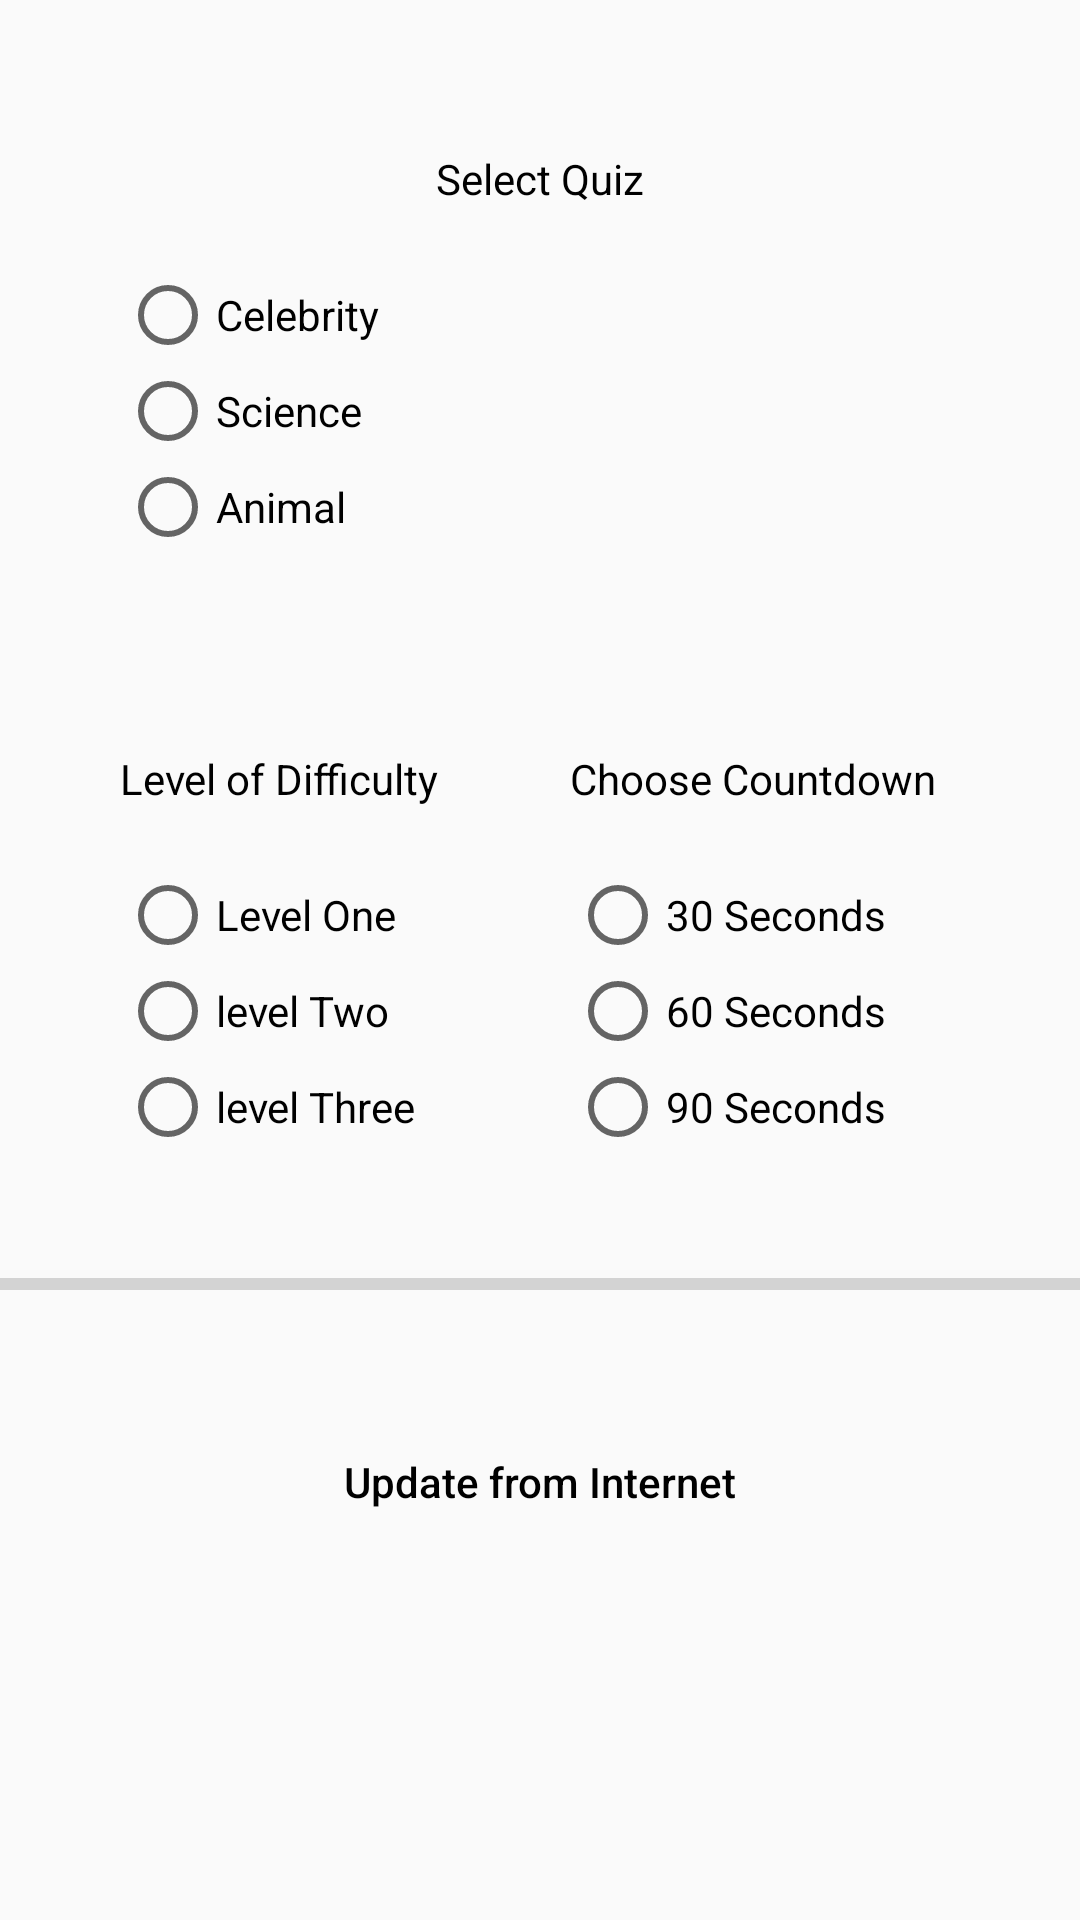

The Android layout XML behind this screen, and the referenced resources:
<!-- AndroidManifest.xml: application theme AppTheme -->
<!-- res/layout/activity_settings.xml -->
<?xml version="1.0" encoding="utf-8"?>
<androidx.constraintlayout.widget.ConstraintLayout
    xmlns:android="http://schemas.android.com/apk/res/android"
    xmlns:tools="http://schemas.android.com/tools"
    xmlns:app="http://schemas.android.com/apk/res-auto"
    android:id="@+id/mainContent"
    android:layout_width="match_parent"
    android:layout_height="match_parent"
    android:orientation="vertical"
    android:layout_gravity="center"
    tools:context=".SettingsActivity">

    
    <ImageView
        android:id="@+id/QuizBackground"
        android:layout_width="match_parent"
        android:layout_height="170dp"
        android:layout_marginStart="20dp"
        android:layout_marginTop="30dp"
        android:layout_marginEnd="20dp"
        android:background="@drawable/image_shape_gray"
        android:contentDescription="@null"
        app:layout_constraintStart_toStartOf="parent"
        app:layout_constraintTop_toTopOf="parent"
        tools:ignore="UnusedAttribute" />

    <TextView
        android:id="@+id/QuizHeader"
        android:layout_width="wrap_content"
        android:layout_height="wrap_content"
        android:layout_marginTop="20dp"
        android:text="Select Quiz"
        app:layout_constraintStart_toStartOf="@+id/QuizBackground"
        app:layout_constraintTop_toTopOf="@+id/QuizBackground"
        app:layout_constraintEnd_toEndOf="@+id/QuizBackground"/>

    <RadioGroup
        android:id="@+id/QuizRadioGroup"
        android:layout_width="wrap_content"
        android:layout_height="wrap_content"
        android:layout_marginStart="20dp"
        android:layout_marginTop="20dp"
        app:layout_constraintStart_toStartOf="@+id/QuizBackground"
        app:layout_constraintTop_toBottomOf="@+id/QuizHeader">

        <RadioButton
            android:id="@+id/radioButtonCelebrity"
            android:layout_width="match_parent"
            android:layout_height="wrap_content"
            android:text="Celebrity" />

        <RadioButton
            android:id="@+id/radioButtonScience"
            android:layout_width="match_parent"
            android:layout_height="wrap_content"
            android:text="Science" />

        <RadioButton
            android:id="@+id/radioButtonAnimal"
            android:layout_width="match_parent"
            android:layout_height="wrap_content"
            android:text="Animal" />
    </RadioGroup>

    
    <ImageView
        android:id="@+id/levelBackground"
        android:layout_width="170dp"
        android:layout_height="170dp"
        android:layout_marginStart="20dp"
        android:layout_marginTop="30dp"
        android:background="@drawable/image_shape_gray"
        android:contentDescription="@null"
        app:layout_constraintStart_toStartOf="parent"
        app:layout_constraintTop_toBottomOf="@+id/QuizBackground"
        tools:ignore="UnusedAttribute" />

    <TextView
        android:id="@+id/levelHeader"
        android:layout_width="wrap_content"
        android:layout_height="wrap_content"
        android:layout_marginStart="20dp"
        android:layout_marginTop="20dp"
        android:text="@string/settingsTitle"
        app:layout_constraintStart_toStartOf="@+id/levelBackground"
        app:layout_constraintTop_toTopOf="@+id/levelBackground" />

    <RadioGroup
        android:id="@+id/levelRadioGroup"
        android:layout_width="wrap_content"
        android:layout_height="wrap_content"
        android:layout_marginStart="20dp"
        android:layout_marginTop="20dp"
        app:layout_constraintStart_toStartOf="@+id/levelBackground"
        app:layout_constraintTop_toBottomOf="@+id/levelHeader">

        <RadioButton
            android:id="@+id/radioButtonLevelOne"
            android:layout_width="match_parent"
            android:layout_height="wrap_content"
            android:text="@string/level1" />

        <RadioButton
            android:id="@+id/radioButtonLevelTwo"
            android:layout_width="match_parent"
            android:layout_height="wrap_content"
            android:text="@string/level2" />

        <RadioButton
            android:id="@+id/radioButtonLevelThree"
            android:layout_width="match_parent"
            android:layout_height="wrap_content"
            android:text="@string/level3" />
    </RadioGroup>

    
    <ImageView
        android:id="@+id/timeBackground"
        android:layout_width="170dp"
        android:layout_height="170dp"
        android:layout_marginTop="30dp"
        android:layout_marginEnd="20dp"
        android:background="@drawable/image_shape_gray"
        android:contentDescription="@null"
        app:layout_constraintEnd_toEndOf="parent"
        app:layout_constraintTop_toBottomOf="@+id/QuizBackground"
        tools:ignore="UnusedAttribute" />

    <TextView
        android:id="@+id/timeHeader"
        android:layout_width="wrap_content"
        android:layout_height="wrap_content"
        android:layout_marginStart="20dp"
        android:layout_marginTop="20dp"
        android:text="@string/timeTitle"
        app:layout_constraintStart_toStartOf="@+id/timeBackground"
        app:layout_constraintTop_toTopOf="@+id/timeBackground" />

    <RadioGroup
        android:id="@+id/radioGroupTime"
        android:layout_width="wrap_content"
        android:layout_height="wrap_content"
        android:layout_marginStart="20dp"
        android:layout_marginTop="20dp"
        app:layout_constraintStart_toStartOf="@+id/timeBackground"
        app:layout_constraintTop_toBottomOf="@+id/timeHeader">

        <RadioButton
            android:id="@+id/radioButton30"
            android:layout_width="match_parent"
            android:layout_height="wrap_content"
            android:text="@string/seconds30" />

        <RadioButton
            android:id="@+id/radioButton60"
            android:layout_width="match_parent"
            android:layout_height="wrap_content"
            android:text="@string/seconds60" />

        <RadioButton
            android:id="@+id/radioButton90"
            android:layout_width="match_parent"
            android:layout_height="wrap_content"
            android:text="@string/seconds90" />
    </RadioGroup>

    <ProgressBar
        android:id="@+id/progressBarDownload"
        style="?android:attr/progressBarStyleHorizontal"
        android:layout_width="match_parent"
        android:layout_height="wrap_content"
        android:layout_marginTop="20dp"
        app:layout_constraintLeft_toLeftOf="parent"
        app:layout_constraintRight_toRightOf="parent"
        app:layout_constraintTop_toBottomOf="@+id/levelBackground" />

    <Button
        android:id="@+id/buttonUpdate"
        android:layout_width="250dp"
        android:layout_height="wrap_content"
        android:layout_marginTop="70dp"
        android:background="@drawable/button_rounded"
        android:elevation="2dp"
        android:gravity="center"
        android:onClick="onButtonUpdate"
        android:text="@string/update"
        android:textAllCaps="false"
        app:layout_constraintLeft_toLeftOf="parent"
        app:layout_constraintRight_toRightOf="parent"
        app:layout_constraintTop_toBottomOf="@+id/levelBackground" />


</androidx.constraintlayout.widget.ConstraintLayout>
<!-- resources referenced by this layout -->
<resources>
  <string name="level1">Level One</string>
  <string name="level2">level Two</string>
  <string name="level3">level Three</string>
  <string name="seconds30">30 Seconds</string>
  <string name="seconds60">60 Seconds</string>
  <string name="seconds90">90 Seconds</string>
  <string name="settingsTitle">Level of Difficulty</string>
  <string name="timeTitle">Choose Countdown</string>
  <string name="update">Update from Internet</string>
  <style name="AppTheme" parent="Theme.AppCompat.Light">
          
          <item name="colorPrimary">@color/colorPrimary</item>
          <item name="colorAccent">@color/colorAccent</item>
          <item name="android:textColor">@android:color/black</item>
      </style>
  <!-- not gathered from this repository: default colours our renderer supplied (Android Studio template values) -->
  <color name="colorPrimary">#FF6200EE</color>
  <color name="colorAccent">#FF03DAC5</color>
</resources>
